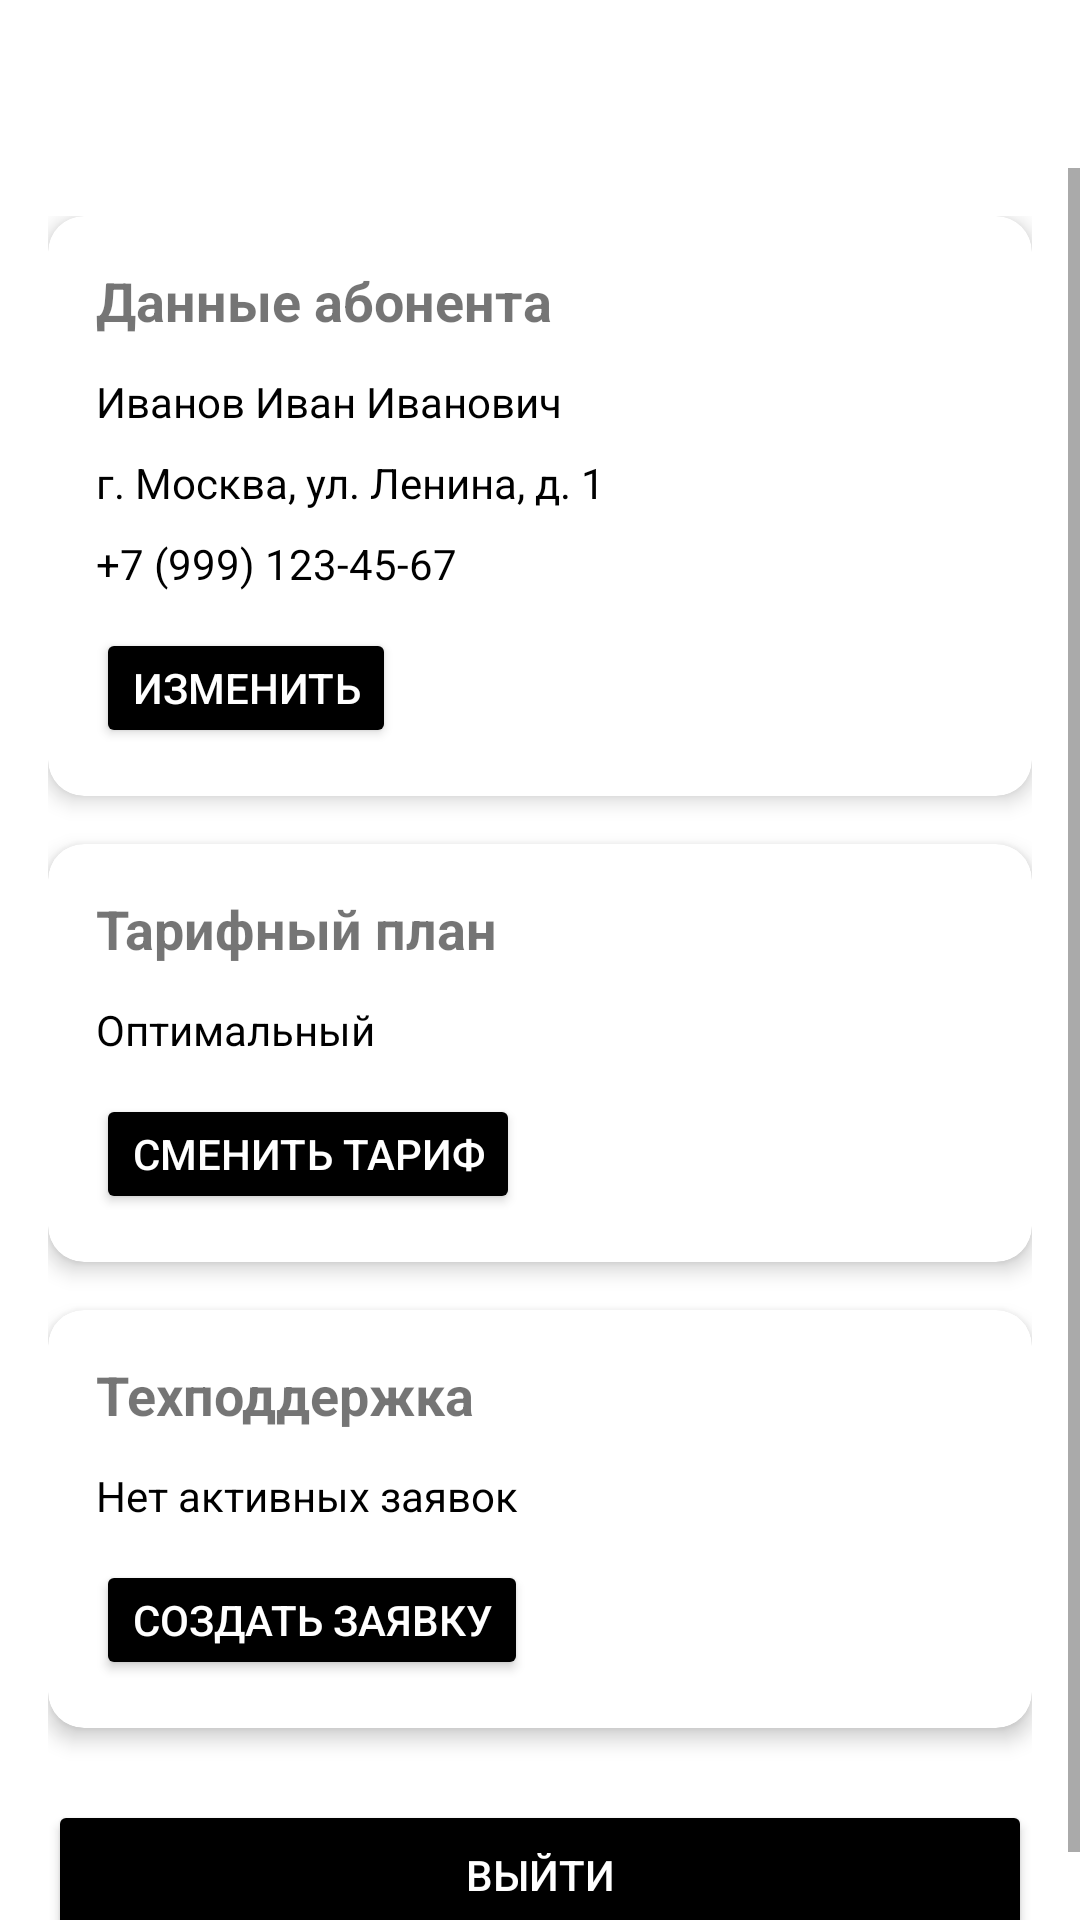

Android layout source for this screen:
<!-- AndroidManifest.xml: application theme Theme.AppCompat.Light.DarkActionBar -->
<!-- res/layout/activity_home.xml -->
<?xml version="1.0" encoding="utf-8"?>
<ScrollView xmlns:android="http://schemas.android.com/apk/res/android"
    xmlns:app="http://schemas.android.com/apk/res-auto"
    android:layout_width="match_parent"
    android:layout_height="match_parent"
    android:background="@android:color/white"
    android:scrollbars="vertical"
    android:scrollbarStyle="insideOverlay"
    android:scrollbarThumbVertical="@android:color/darker_gray"
    android:scrollbarTrackVertical="@android:color/transparent"
    android:fadeScrollbars="false"
    android:overScrollMode="ifContentScrolls"
    android:paddingTop="?attr/actionBarSize">

    <LinearLayout
        android:layout_width="match_parent"
        android:layout_height="wrap_content"
        android:orientation="vertical"
        android:padding="16dp">

        <androidx.cardview.widget.CardView
            android:layout_width="match_parent"
            android:layout_height="wrap_content"
            app:cardCornerRadius="12dp"
            app:cardElevation="4dp"
            android:layout_marginBottom="16dp">

            <LinearLayout
                android:layout_width="match_parent"
                android:layout_height="wrap_content"
                android:orientation="vertical"
                android:padding="16dp">

                <TextView
                    android:layout_width="wrap_content"
                    android:layout_height="wrap_content"
                    android:text="Данные абонента"
                    android:textSize="18sp"
                    android:textStyle="bold"
                    android:layout_marginBottom="12dp"/>

                <TextView
                    android:id="@+id/fioText"
                    android:layout_width="wrap_content"
                    android:layout_height="wrap_content"
                    android:text="Иванов Иван Иванович"
                    android:layout_marginBottom="8dp"
                    android:textColor="#FF000000"/>

                <TextView
                    android:id="@+id/addressText"
                    android:layout_width="wrap_content"
                    android:layout_height="wrap_content"
                    android:text="г. Москва, ул. Ленина, д. 1"
                    android:layout_marginBottom="8dp"
                    android:textColor="#FF000000"/>

                <TextView
                    android:id="@+id/phoneText"
                    android:layout_width="wrap_content"
                    android:layout_height="wrap_content"
                    android:text="+7 (999) 123-45-67"
                    android:layout_marginBottom="12dp"
                    android:textColor="#FF000000"/>

                <Button
                    android:id="@+id/editButton"
                    android:layout_width="wrap_content"
                    android:layout_height="40dp"
                    android:text="Изменить"
                    android:textColor="@android:color/white"
                    android:backgroundTint="#FF000000"/>
            </LinearLayout>
        </androidx.cardview.widget.CardView>

        <androidx.cardview.widget.CardView
            android:layout_width="match_parent"
            android:layout_height="wrap_content"
            app:cardCornerRadius="12dp"
            app:cardElevation="4dp"
            android:layout_marginBottom="16dp">

            <LinearLayout
                android:layout_width="match_parent"
                android:layout_height="wrap_content"
                android:orientation="vertical"
                android:padding="16dp">

                <TextView
                    android:layout_width="wrap_content"
                    android:layout_height="wrap_content"
                    android:text="Тарифный план"
                    android:textSize="18sp"
                    android:textStyle="bold"
                    android:layout_marginBottom="12dp"/>

                <TextView
                    android:id="@+id/tariffNameText"
                    android:layout_width="wrap_content"
                    android:layout_height="wrap_content"
                    android:text="Оптимальный"
                    android:layout_marginBottom="12dp"
                    android:textColor="#FF000000"/>

                <Button
                    android:id="@+id/changeTariffButton"
                    android:layout_width="wrap_content"
                    android:layout_height="40dp"
                    android:text="Сменить тариф"
                    android:textColor="@android:color/white"
                    android:backgroundTint="#FF000000"/>
            </LinearLayout>
        </androidx.cardview.widget.CardView>

        <androidx.cardview.widget.CardView
            android:layout_width="match_parent"
            android:layout_height="wrap_content"
            app:cardCornerRadius="12dp"
            app:cardElevation="4dp"
            android:layout_marginBottom="16dp">

            <LinearLayout
                android:layout_width="match_parent"
                android:layout_height="wrap_content"
                android:orientation="vertical"
                android:padding="16dp">

                <TextView
                    android:layout_width="wrap_content"
                    android:layout_height="wrap_content"
                    android:text="Техподдержка"
                    android:textSize="18sp"
                    android:textStyle="bold"
                    android:layout_marginBottom="12dp"/>

                <TextView
                    android:id="@+id/supportStatusText"
                    android:layout_width="wrap_content"
                    android:layout_height="wrap_content"
                    android:text="Нет активных заявок"
                    android:layout_marginBottom="12dp"
                    android:textColor="#FF000000"/>

                <Button
                    android:id="@+id/createRequestButton"
                    android:layout_width="wrap_content"
                    android:layout_height="40dp"
                    android:text="Создать заявку"
                    android:textColor="@android:color/white"
                    android:backgroundTint="#FF000000"/>
            </LinearLayout>
        </androidx.cardview.widget.CardView>

        <Button
            android:id="@+id/logoutButton"
            android:layout_width="match_parent"
            android:layout_height="50dp"
            android:text="Выйти"
            android:layout_marginTop="8dp"
            android:textColor="@android:color/white"
            android:backgroundTint="#FF000000"/>

    </LinearLayout>
</ScrollView>
<!-- resources referenced by this layout -->
<resources>

</resources>
